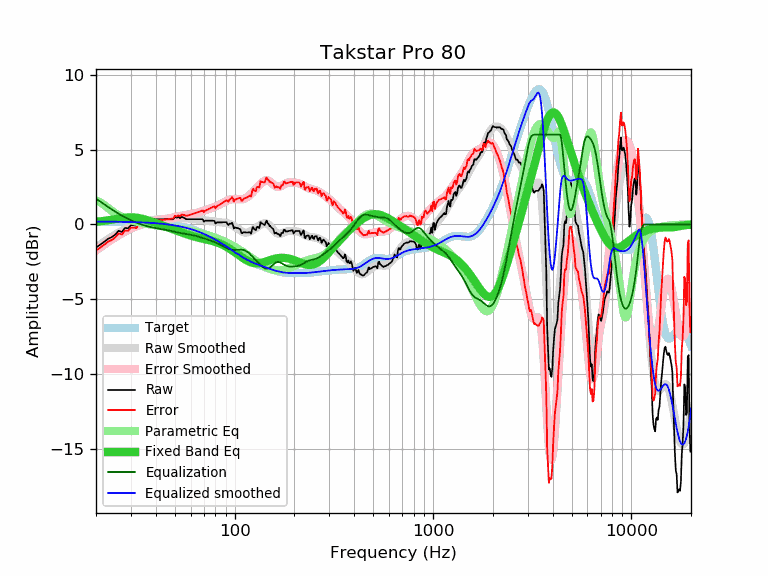

Source data for this figure (header and first rows):
frequency, raw, error, smoothed, error_smoothed, equalization, parametric_eq, equalized_raw, equalized_smoothed, target
20, -1.54, -1.73, -1.54, -1.73, 1.73, 0.18, 0.19, 0.19, 0.20
21, -1.35, -1.54, -1.34, -1.53, 1.53, 0.21, 0.18, 0.19, 0.19
22, -1.16, -1.35, -1.16, -1.35, 1.35, 0.24, 0.19, 0.19, 0.19
23, -0.96, -1.15, -0.98, -1.17, 1.17, 0.28, 0.21, 0.19, 0.19
24, -0.85, -1.03, -0.82, -1.01, 1.01, 0.32, 0.16, 0.19, 0.19
25, -0.68, -0.86, -0.67, -0.86, 0.86, 0.36, 0.18, 0.18, 0.18
26, -0.42, -0.60, -0.54, -0.72, 0.72, 0.39, 0.30, 0.18, 0.18
27, -0.50, -0.68, -0.42, -0.59, 0.59, 0.42, 0.09, 0.18, 0.18
28, -0.23, -0.40, -0.30, -0.48, 0.48, 0.45, 0.25, 0.17, 0.17
29, -0.26, -0.43, -0.20, -0.37, 0.37, 0.47, 0.11, 0.17, 0.17
30, -0.05, -0.21, -0.12, -0.28, 0.28, 0.47, 0.23, 0.16, 0.16
31, -0.06, -0.22, -0.04, -0.20, 0.20, 0.47, 0.14, 0.16, 0.16
32, -0.08, -0.23, 0.03, -0.12, 0.12, 0.45, 0.04, 0.15, 0.15
33, 0.19, 0.05, 0.09, -0.05, 0.05, 0.42, 0.25, 0.15, 0.15
34, 0.15, 0.01, 0.14, 0.01, -0.01, 0.39, 0.15, 0.14, 0.14
35, 0.15, 0.02, 0.19, 0.06, -0.06, 0.35, 0.09, 0.13, 0.13
36, 0.15, 0.03, 0.23, 0.10, -0.10, 0.30, 0.05, 0.12, 0.12
37, 0.25, 0.14, 0.26, 0.15, -0.15, 0.25, 0.11, 0.11, 0.11
38, 0.35, 0.25, 0.29, 0.18, -0.18, 0.20, 0.17, 0.11, 0.11
39, 0.35, 0.26, 0.31, 0.21, -0.21, 0.15, 0.14, 0.10, 0.10
40, 0.35, 0.27, 0.33, 0.24, -0.24, 0.10, 0.11, 0.08, 0.08
41, 0.35, 0.28, 0.34, 0.27, -0.27, 0.05, 0.08, 0.07, 0.07
42, 0.35, 0.29, 0.35, 0.29, -0.29, 0.00, 0.06, 0.06, 0.06
43, 0.35, 0.30, 0.36, 0.31, -0.31, -0.05, 0.04, 0.05, 0.05
44, 0.35, 0.32, 0.37, 0.34, -0.34, -0.10, 0.02, 0.03, 0.03
45, 0.35, 0.33, 0.38, 0.36, -0.36, -0.14, -0.01, 0.02, 0.02
46, 0.35, 0.35, 0.39, 0.38, -0.38, -0.19, -0.03, 0.00, 0.00
47, 0.35, 0.36, 0.40, 0.41, -0.41, -0.24, -0.06, -0.01, -0.01
48, 0.35, 0.38, 0.41, 0.44, -0.44, -0.28, -0.08, -0.03, -0.03
49, 0.35, 0.40, 0.42, 0.46, -0.46, -0.33, -0.11, -0.05, -0.05
50, 0.51, 0.58, 0.42, 0.49, -0.49, -0.37, 0.02, -0.07, -0.07
51, 0.45, 0.54, 0.43, 0.52, -0.52, -0.41, -0.06, -0.09, -0.09
52, 0.50, 0.61, 0.43, 0.54, -0.54, -0.45, -0.04, -0.11, -0.11
53, 0.42, 0.55, 0.43, 0.56, -0.56, -0.49, -0.14, -0.13, -0.13
54, 0.51, 0.66, 0.43, 0.58, -0.58, -0.53, -0.07, -0.15, -0.15
55, 0.47, 0.65, 0.43, 0.60, -0.60, -0.57, -0.13, -0.17, -0.17
56, 0.42, 0.62, 0.42, 0.62, -0.62, -0.61, -0.19, -0.20, -0.20
57, 0.35, 0.58, 0.41, 0.63, -0.63, -0.64, -0.28, -0.22, -0.22
58, 0.35, 0.60, 0.40, 0.65, -0.65, -0.68, -0.30, -0.25, -0.25
59, 0.35, 0.63, 0.39, 0.66, -0.66, -0.71, -0.31, -0.28, -0.28
60, 0.35, 0.66, 0.38, 0.68, -0.68, -0.74, -0.33, -0.31, -0.31
61, 0.35, 0.69, 0.37, 0.70, -0.70, -0.77, -0.35, -0.33, -0.33
62, 0.35, 0.72, 0.36, 0.72, -0.72, -0.79, -0.37, -0.36, -0.36
63, 0.35, 0.75, 0.35, 0.74, -0.74, -0.82, -0.39, -0.39, -0.39
64, 0.35, 0.78, 0.34, 0.77, -0.77, -0.84, -0.42, -0.43, -0.43
65, 0.35, 0.81, 0.33, 0.79, -0.79, -0.86, -0.44, -0.46, -0.46
66, 0.35, 0.84, 0.33, 0.82, -0.82, -0.88, -0.47, -0.49, -0.49
67, 0.35, 0.88, 0.32, 0.84, -0.84, -0.90, -0.49, -0.53, -0.53
68, 0.35, 0.91, 0.31, 0.87, -0.87, -0.92, -0.52, -0.56, -0.56
69, 0.34, 0.94, 0.30, 0.90, -0.90, -0.94, -0.56, -0.60, -0.59
70, 0.19, 0.82, 0.29, 0.92, -0.92, -0.96, -0.73, -0.63, -0.63
71, 0.25, 0.92, 0.28, 0.95, -0.95, -0.98, -0.70, -0.67, -0.67
72, 0.25, 0.96, 0.27, 0.98, -0.98, -1.00, -0.72, -0.70, -0.70
73, 0.25, 0.99, 0.26, 1.00, -1.00, -1.01, -0.75, -0.74, -0.74
74, 0.25, 1.03, 0.25, 1.03, -1.03, -1.03, -0.78, -0.78, -0.78
75, 0.25, 1.07, 0.24, 1.06, -1.06, -1.05, -0.80, -0.82, -0.82
76, 0.25, 1.11, 0.22, 1.08, -1.08, -1.07, -0.83, -0.86, -0.86
77, 0.25, 1.15, 0.21, 1.11, -1.11, -1.09, -0.86, -0.90, -0.90
78, 0.25, 1.19, 0.20, 1.14, -1.14, -1.12, -0.89, -0.94, -0.94
79, 0.24, 1.22, 0.19, 1.17, -1.17, -1.14, -0.93, -0.98, -0.98
... 553 more rows
